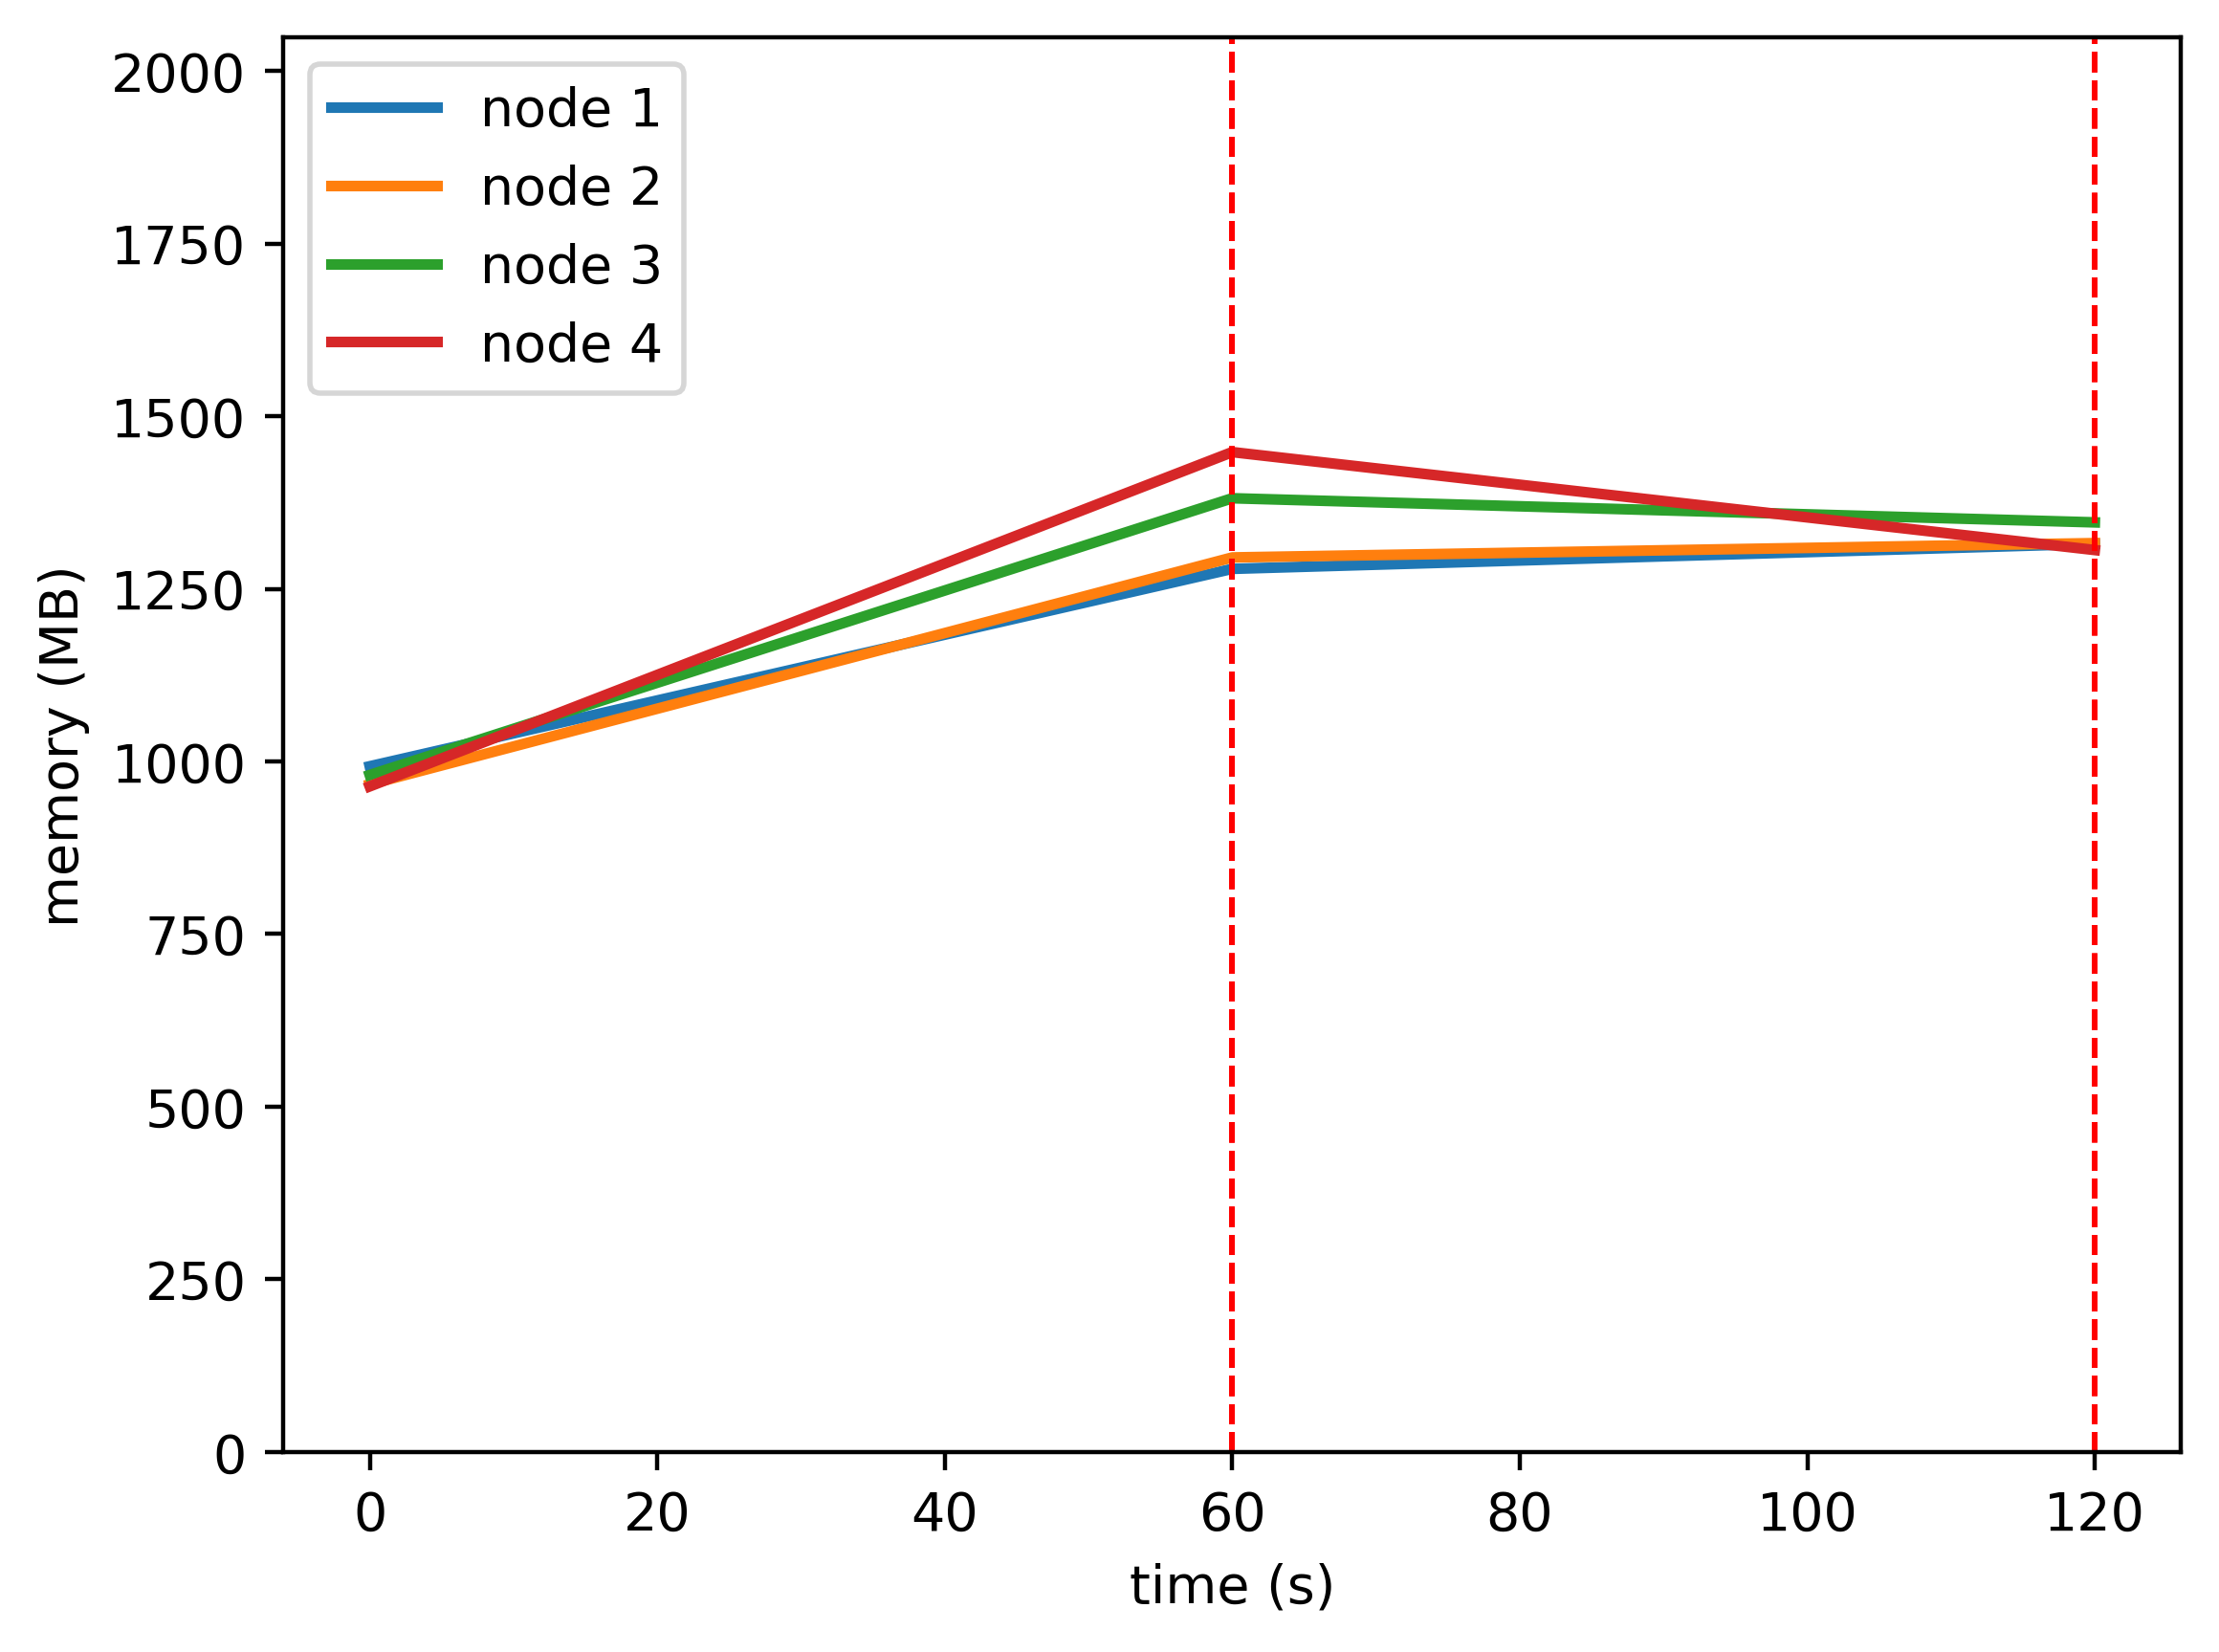

The data file committed next to this chart (first rows):
timestamp, ppgcc-m02_pod_amount, ppgcc-m02_memory, ppgcc-m02_cpu, ppgcc-m03_pod_amount, ppgcc-m03_memory, ppgcc-m03_cpu, ppgcc-m04_pod_amount, ppgcc-m04_memory, ppgcc-m04_cpu, ppgcc-m05_pod_amount, ppgcc-m05_memory, ppgcc-m05_cpu
0, 5, 1016812, 120286732, 5, 990040, 115785752, 5, 1003904, 124192754, 5, 987032, 118621711
60, 5, 1309588, 369279873, 5, 1326508, 425382933, 5, 1414292, 584328001, 5, 1482732, 625619019
120, 4, 1346812, 1068483390, 5, 1347760, 1071142319, 5, 1378520, 1068088315, 6, 1337504, 1401798397
